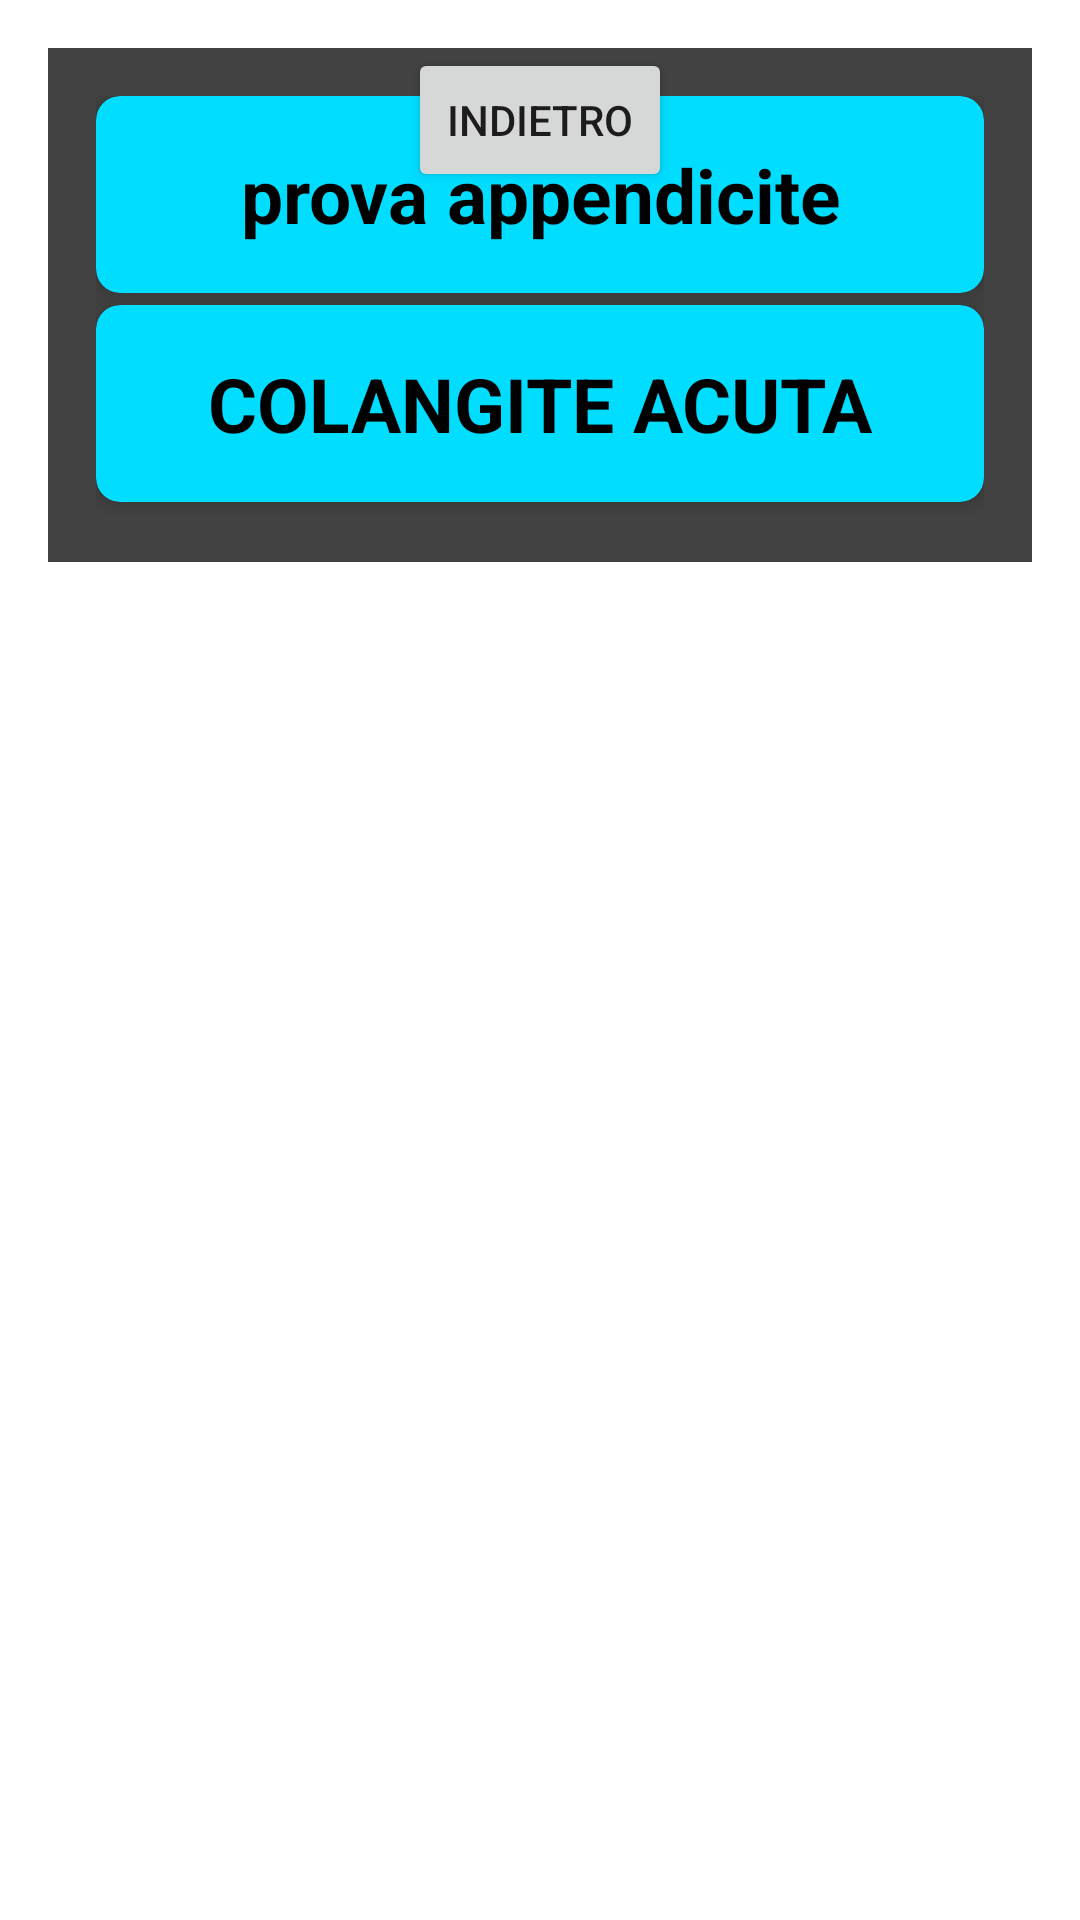

Produce the Android XML layout that renders to this screen, including the resource entries it uses.
<!-- AndroidManifest.xml: application theme Theme.Flash_Card -->
<!-- res/layout/fragment_second.xml -->
<?xml version="1.0" encoding="utf-8"?>
<androidx.core.widget.NestedScrollView xmlns:android="http://schemas.android.com/apk/res/android"
    xmlns:app="http://schemas.android.com/apk/res-auto"
    xmlns:tools="http://schemas.android.com/tools"
    android:layout_width="match_parent"
    android:layout_height="match_parent"
    tools:context=".SecondFragment">

    <androidx.constraintlayout.widget.ConstraintLayout
        android:layout_width="match_parent"
        android:layout_height="match_parent"
        android:padding="16dp">
        <FrameLayout
            android:id="@+id/childFragmentContainer"
            android:layout_width="match_parent"
            android:layout_height="match_parent"
            android:layout_gravity="center" />


        <Button
            android:id="@+id/button_second"
            android:layout_width="wrap_content"
            android:layout_height="wrap_content"
            android:text="@string/previous"
            app:layout_constraintEnd_toEndOf="parent"
            app:layout_constraintStart_toStartOf="parent"
            app:layout_constraintTop_toTopOf="parent" />

        <LinearLayout
            android:background="@color/cardview_dark_background"
            android:layout_width="match_parent"
            android:layout_height="match_parent"
            android:orientation="vertical"
            android:padding="16dp"
            tools:context=".SecondFragment">

        

        
        <androidx.cardview.widget.CardView
            android:id="@+id/cardFirstDiagnosis"
            android:layout_width="match_parent"
            android:layout_height="wrap_content"
            android:layout_marginBottom="4dp"
            app:cardCornerRadius="8dp"
            app:cardElevation="4dp"
            app:cardBackgroundColor="@android:color/holo_blue_bright">

            
            <TextView
                android:id="@+id/card1Diagnosis"
                android:layout_width="match_parent"
                android:layout_height="wrap_content"
                android:text="@string/Appendicite"
                android:textStyle="bold"
                android:padding="16dp"
                android:textSize="25sp"
                android:textColor="@android:color/black"
                android:gravity="center"/>
        </androidx.cardview.widget.CardView>

            
            <androidx.cardview.widget.CardView
                android:id="@+id/cardSecondDiagnosis"
                android:layout_width="match_parent"
                android:layout_height="wrap_content"
                app:cardElevation="4dp"
                app:cardCornerRadius="8dp"
                android:layout_marginBottom="4dp"
                app:cardBackgroundColor="@android:color/holo_blue_bright">

                
                <TextView
                    android:id="@+id/card2Diagnosis"
                    android:layout_width="match_parent"
                    android:layout_height="wrap_content"
                    android:text="@string/titolo2"
                    android:textStyle="bold"
                    android:padding="16dp"
                    android:textSize="25sp"
                    android:textColor="@android:color/black"
                    android:gravity="center"/>
            </androidx.cardview.widget.CardView>


        </LinearLayout>
    </androidx.constraintlayout.widget.ConstraintLayout>
</androidx.core.widget.NestedScrollView>
<!-- resources referenced by this layout -->
<resources>
  <string name="Appendicite">
          prova appendicite
      </string>
  <string name="previous">Indietro</string>
  <string name="titolo2">
          COLANGITE ACUTA
      </string>
  <style name="Theme.Flash_Card" parent="Base.Theme.Flash_Card" />
  <style name="Base.Theme.Flash_Card" parent="Theme.MaterialComponents.DayNight.NoActionBar">
          
          
      </style>
</resources>
